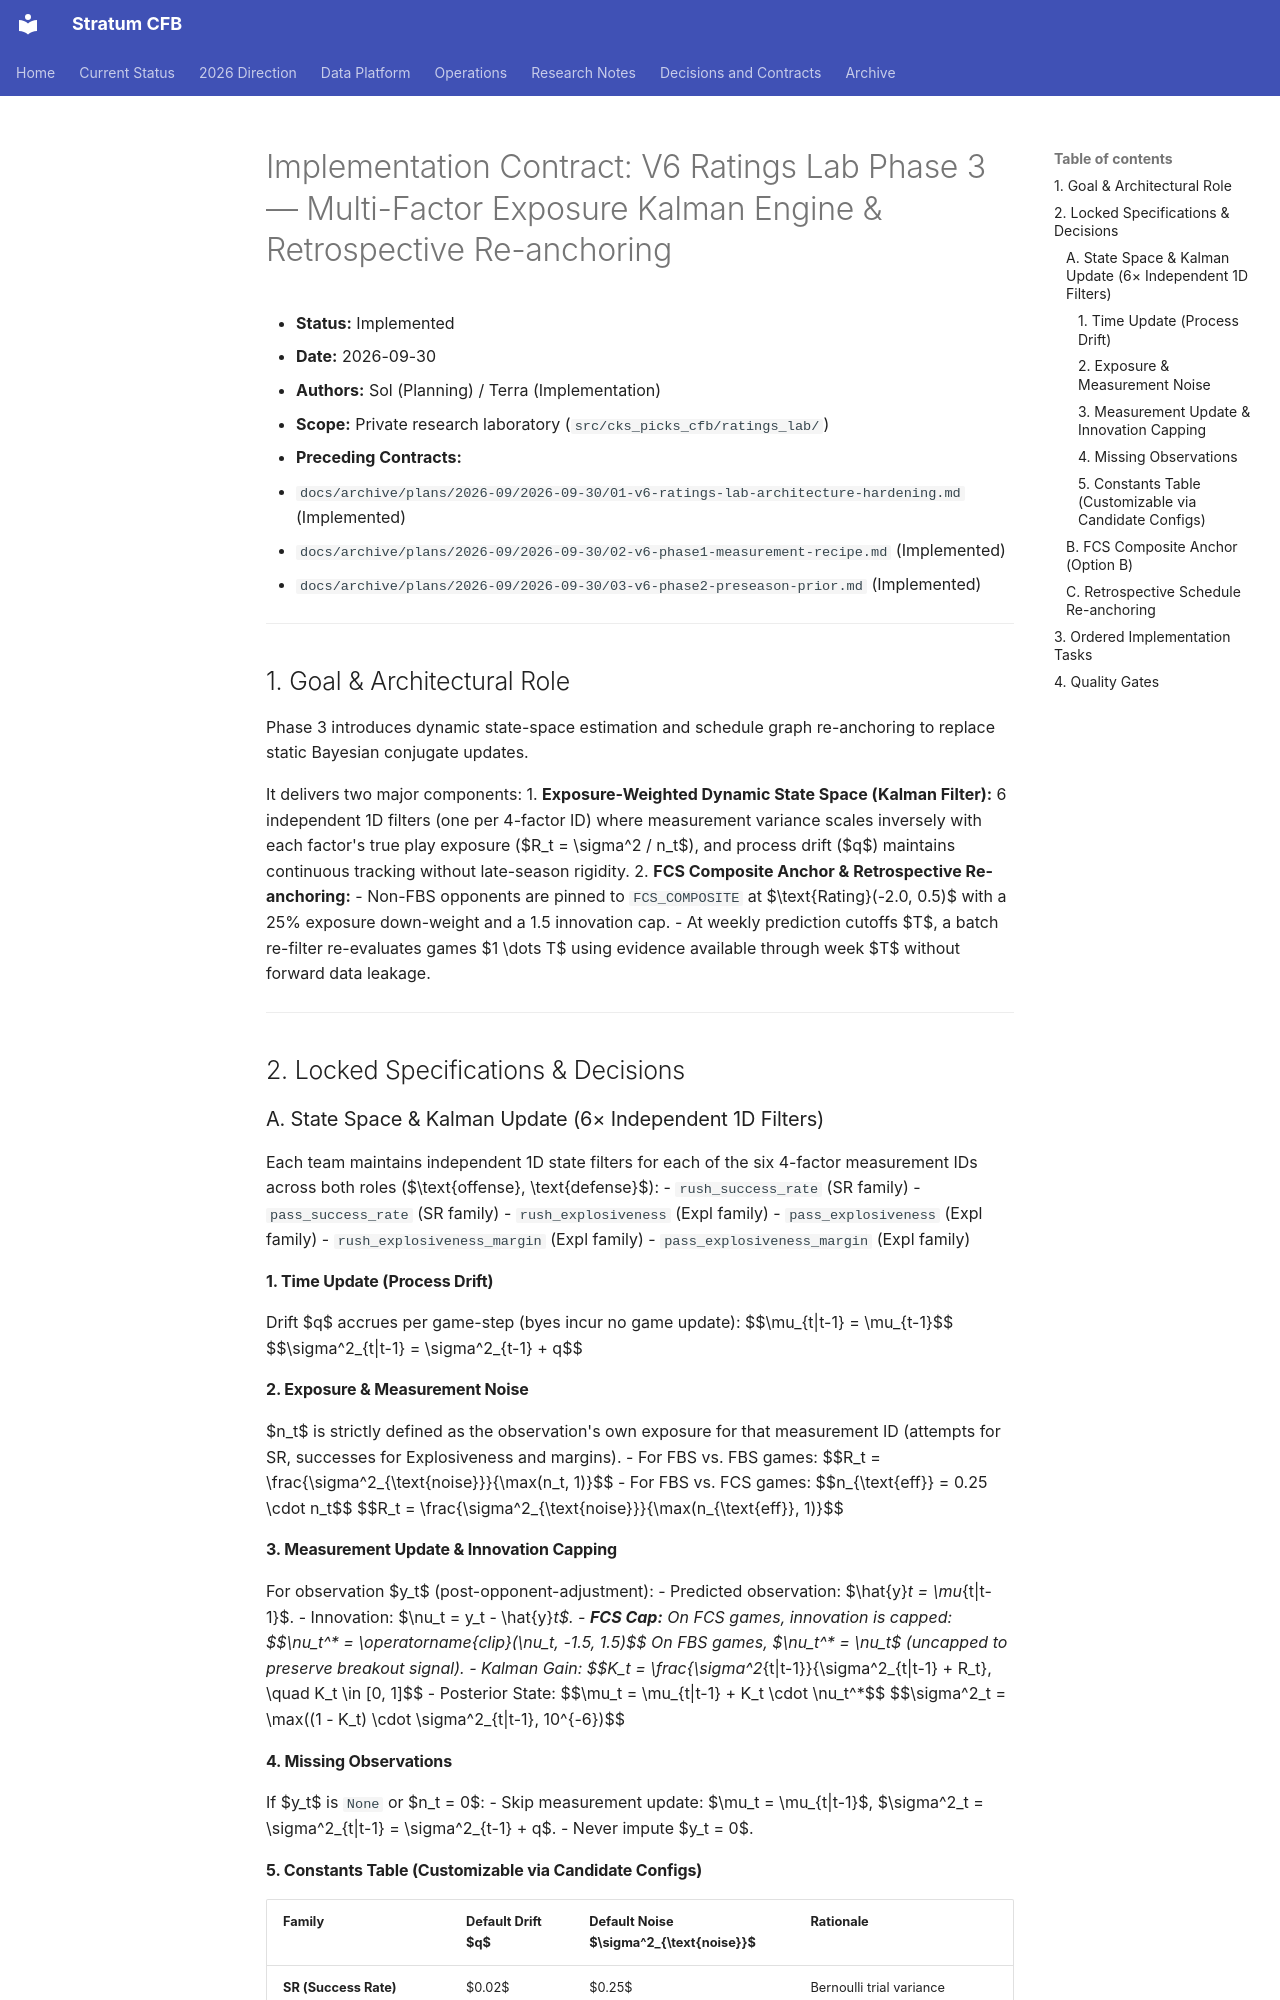

repository: connorkitchings/CKsPicks-CFB · page: archive/plans/2026-09/2026-09-30/05-v6-phase3-kalman-reanchoring/index.html · generator: mkdocs

# Implementation Contract: V6 Ratings Lab Phase 3 — Multi-Factor Exposure Kalman Engine & Retrospective Re-anchoring

- **Status:** Implemented
- **Date:** 2026-09-30
- **Authors:** Sol (Planning) / Terra (Implementation)
- **Scope:** Private research laboratory (`src/cks_picks_cfb/ratings_lab/`)
- **Preceding Contracts:**
  - `docs/archive/plans/2026-09/2026-09-30/01-v6-ratings-lab-architecture-hardening.md` (Implemented)
  - `docs/archive/plans/2026-09/2026-09-30/02-v6-phase1-measurement-recipe.md` (Implemented)
  - `docs/archive/plans/2026-09/2026-09-30/03-v6-phase2-preseason-prior.md` (Implemented)

---

## 1. Goal & Architectural Role

Phase 3 introduces dynamic state-space estimation and schedule graph re-anchoring to replace static Bayesian conjugate updates.

It delivers two major components:
1. **Exposure-Weighted Dynamic State Space (Kalman Filter):** 6 independent 1D filters (one per 4-factor ID) where measurement variance scales inversely with each factor's true play exposure ($R_t = \sigma^2 / n_t$), and process drift ($q$) maintains continuous tracking without late-season rigidity.
2. **FCS Composite Anchor & Retrospective Re-anchoring:**
   - Non-FBS opponents are pinned to `FCS_COMPOSITE` at $\text{Rating}(-2.0, 0.5)$ with a 25% exposure down-weight and a 1.5 innovation cap.
   - At weekly prediction cutoffs $T$, a batch re-filter re-evaluates games $1 \dots T$ using evidence available through week $T$ without forward data leakage.

---

## 2. Locked Specifications & Decisions

### A. State Space & Kalman Update (6× Independent 1D Filters)
Each team maintains independent 1D state filters for each of the six 4-factor measurement IDs across both roles ($\text{offense}, \text{defense}$):
- `rush_success_rate` (SR family)
- `pass_success_rate` (SR family)
- `rush_explosiveness` (Expl family)
- `pass_explosiveness` (Expl family)
- `rush_explosiveness_margin` (Expl family)
- `pass_explosiveness_margin` (Expl family)

#### 1. Time Update (Process Drift)
Drift $q$ accrues per game-step (byes incur no game update):
$$\mu_{t|t-1} = \mu_{t-1}$$
$$\sigma^2_{t|t-1} = \sigma^2_{t-1} + q$$

#### 2. Exposure & Measurement Noise
$n_t$ is strictly defined as the observation's own exposure for that measurement ID (attempts for SR, successes for Explosiveness and margins).
- For FBS vs. FBS games:
  $$R_t = \frac{\sigma^2_{\text{noise}}}{\max(n_t, 1)}$$
- For FBS vs. FCS games:
  $$n_{\text{eff}} = 0.25 \cdot n_t$$
  $$R_t = \frac{\sigma^2_{\text{noise}}}{\max(n_{\text{eff}}, 1)}$$

#### 3. Measurement Update & Innovation Capping
For observation $y_t$ (post-opponent-adjustment):
- Predicted observation: $\hat{y}_t = \mu_{t|t-1}$.
- Innovation: $\nu_t = y_t - \hat{y}_t$.
- **FCS Cap:** On FCS games, innovation is capped:
  $$\nu_t^* = \operatorname{clip}(\nu_t, -1.5, 1.5)$$
  On FBS games, $\nu_t^* = \nu_t$ (uncapped to preserve breakout signal).
- Kalman Gain:
  $$K_t = \frac{\sigma^2_{t|t-1}}{\sigma^2_{t|t-1} + R_t}, \quad K_t \in [0, 1]$$
- Posterior State:
  $$\mu_t = \mu_{t|t-1} + K_t \cdot \nu_t^*$$
  $$\sigma^2_t = \max((1 - K_t) \cdot \sigma^2_{t|t-1}, 10^{-6})$$

#### 4. Missing Observations
If $y_t$ is `None` or $n_t = 0$:
- Skip measurement update: $\mu_t = \mu_{t|t-1}$, $\sigma^2_t = \sigma^2_{t|t-1} = \sigma^2_{t-1} + q$.
- Never impute $y_t = 0$.
